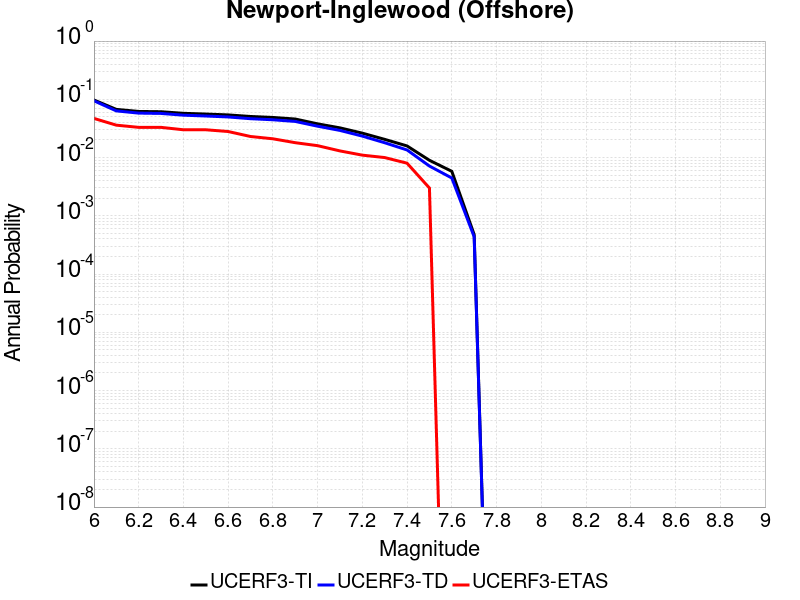

Data behind this chart, as committed beside it:
Magnitude, UCERF3-TI Prob, UCERF3-TD Prob, UCERF3-ETAS Prob
6.0, 0.09734, 0.09432, 0.047
6.1, 0.06714, 0.06329, 0.036
6.2, 0.06192, 0.05794, 0.033
6.3, 0.06122, 0.05721, 0.033
6.4, 0.0575, 0.0534, 0.03
6.5, 0.05582, 0.05168, 0.03
6.6, 0.05398, 0.04979, 0.028
6.7, 0.05073, 0.04646, 0.023
6.8, 0.04884, 0.04454, 0.021
6.9, 0.04588, 0.04172, 0.018
7.0, 0.03791, 0.03454, 0.016
7.1, 0.03234, 0.02923, 0.013
7.2, 0.02624, 0.02335, 0.011
7.3, 0.02053, 0.01796, 0.01
7.4, 0.01582, 0.0135, 0.008
7.5, 0.008975, 0.00715, 0.003
7.6, 0.005804, 0.004459, 0.0
7.7, 4.7564966E-4, 4.3650428E-4, 0.0
